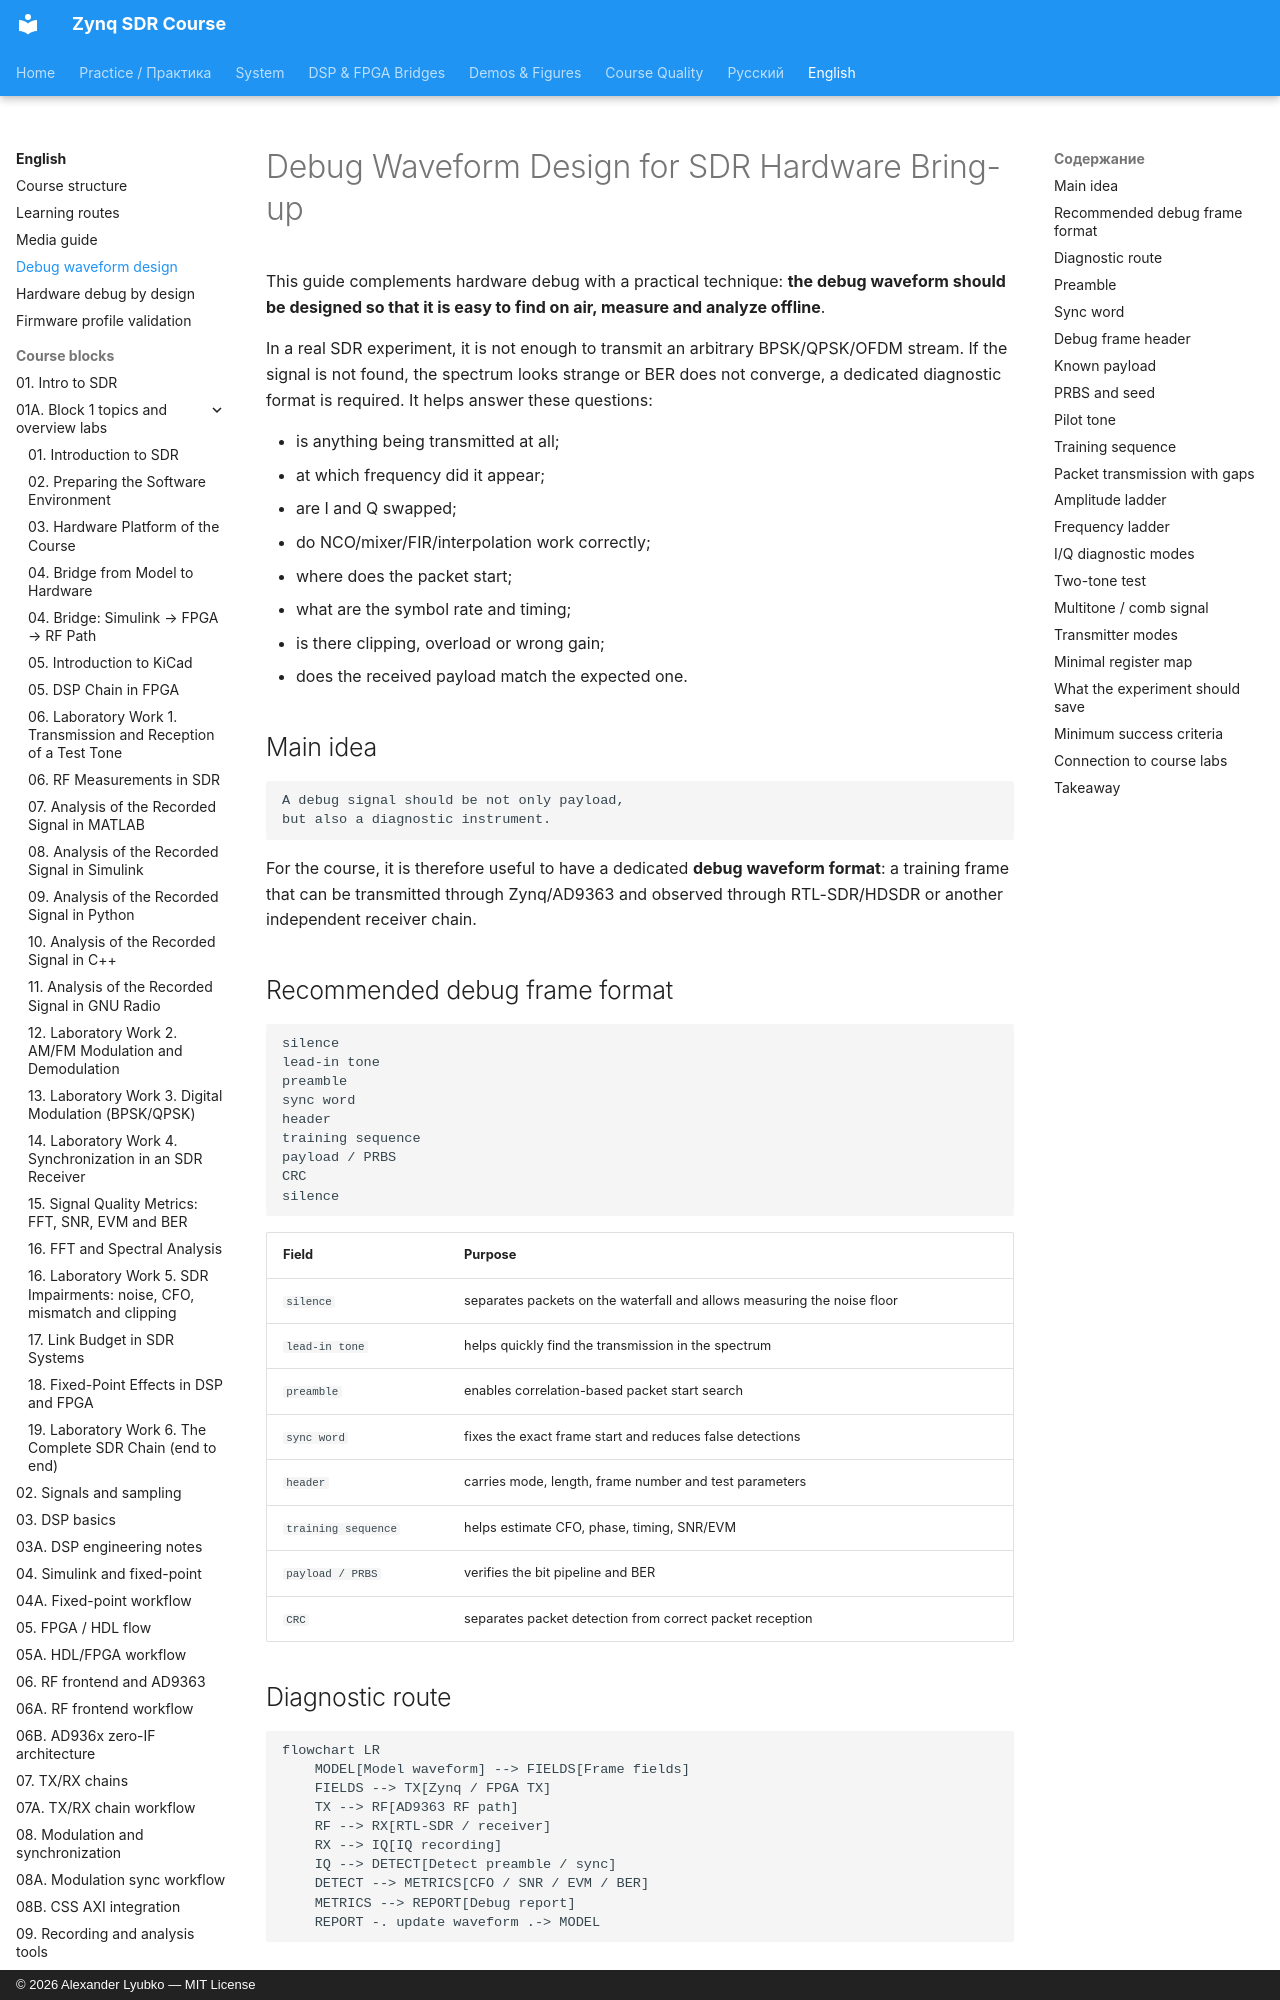

repository: Lay007/zynq-sdr-course · page: en/debug-waveform-design/index.html · generator: mkdocs · copyright: © 2026 Alexander Lyubko — MIT License

# Debug Waveform Design for SDR Hardware Bring-up

This guide complements hardware debug with a practical technique: **the debug waveform should be designed so that it is easy to find on air, measure and analyze offline**.

In a real SDR experiment, it is not enough to transmit an arbitrary BPSK/QPSK/OFDM stream. If the signal is not found, the spectrum looks strange or BER does not converge, a dedicated diagnostic format is required. It helps answer these questions:

- is anything being transmitted at all;
- at which frequency did it appear;
- are I and Q swapped;
- do NCO/mixer/FIR/interpolation work correctly;
- where does the packet start;
- what are the symbol rate and timing;
- is there clipping, overload or wrong gain;
- does the received payload match the expected one.

## Main idea

```text
A debug signal should be not only payload,
but also a diagnostic instrument.
```

For the course, it is therefore useful to have a dedicated **debug waveform format**: a training frame that can be transmitted through Zynq/AD9363 and observed through RTL-SDR/HDSDR or another independent receiver chain.

## Recommended debug frame format

```text
silence
lead-in tone
preamble
sync word
header
training sequence
payload / PRBS
CRC
silence
```

| Field | Purpose |
|---|---|
| `silence` | separates packets on the waterfall and allows measuring the noise floor |
| `lead-in tone` | helps quickly find the transmission in the spectrum |
| `preamble` | enables correlation-based packet start search |
| `sync word` | fixes the exact frame start and reduces false detections |
| `header` | carries mode, length, frame number and test parameters |
| `training sequence` | helps estimate CFO, phase, timing, SNR/EVM |
| `payload / PRBS` | verifies the bit pipeline and BER |
| `CRC` | separates packet detection from correct packet reception |
